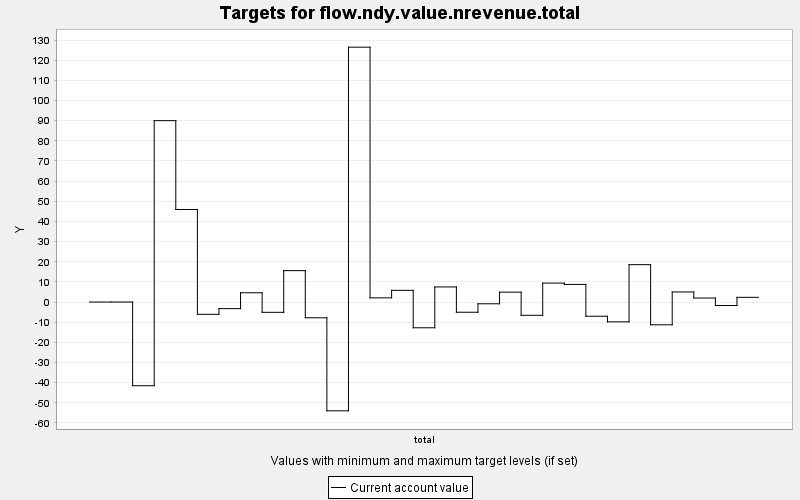

Source data for this figure (header and first rows):
TARGET, PERIOD, YEAR, PERIODWIDTH, MINIMUM, MAXIMUM, MINWEIGHT, MAXWEIGHT, CURRENT, SUMMARY
flow.ndy.value.nrevenue.total, 0, 0, 10.0, 0.0, 10000, 1.0, 1.0, 0.0, 0.0
flow.ndy.value.nrevenue.total, 1, 10, 10.0, 0.0, 10000, 1.0, 1.0, 0.0, 0.0
flow.ndy.value.nrevenue.total, 2, 20, 10.0, 0.0, 10000, 1.0, 1.0, -41.52, 0.0
flow.ndy.value.nrevenue.total, 3, 30, 10.0, 0.0, 10000, 1.0, 1.0, 90.01, 0.0
flow.ndy.value.nrevenue.total, 4, 40, 10.0, 0.0, 10000, 1.0, 1.0, 45.92, 0.0
flow.ndy.value.nrevenue.total, 5, 50, 10.0, 0.0, 10000, 1.0, 1.0, -6.089, 0.0
flow.ndy.value.nrevenue.total, 6, 60, 10.0, 0.0, 10000, 1.0, 1.0, -3.264, 0.0
flow.ndy.value.nrevenue.total, 7, 70, 10.0, 0.0, 10000, 1.0, 1.0, 4.607, 0.0
flow.ndy.value.nrevenue.total, 8, 80, 10.0, 0.0, 10000, 1.0, 1.0, -5.103, 0.0
flow.ndy.value.nrevenue.total, 9, 90, 10.0, 0.0, 10000, 1.0, 1.0, 15.58, 0.0
flow.ndy.value.nrevenue.total, 10, 100, 10.0, 0.0, 10000, 1.0, 1.0, -7.805, 0.0
flow.ndy.value.nrevenue.total, 11, 110, 10.0, 0.0, 10000, 1.0, 1.0, -53.98, 0.0
flow.ndy.value.nrevenue.total, 12, 120, 10.0, 0.0, 10000, 1.0, 1.0, 126.5, 0.0
flow.ndy.value.nrevenue.total, 13, 130, 10.0, 0.0, 10000, 1.0, 1.0, 2.083, 0.0
flow.ndy.value.nrevenue.total, 14, 140, 10.0, 0.0, 10000, 1.0, 1.0, 5.805, 0.0
flow.ndy.value.nrevenue.total, 15, 150, 10.0, 0.0, 10000, 1.0, 1.0, -12.77, 0.0
flow.ndy.value.nrevenue.total, 16, 160, 10.0, 0.0, 10000, 1.0, 1.0, 7.493, 0.0
flow.ndy.value.nrevenue.total, 17, 170, 10.0, 0.0, 10000, 1.0, 1.0, -5.062, 0.0
flow.ndy.value.nrevenue.total, 18, 180, 10.0, 0.0, 10000, 1.0, 1.0, -0.865, 0.0
flow.ndy.value.nrevenue.total, 19, 190, 10.0, 0.0, 10000, 1.0, 1.0, 4.912, 0.0
flow.ndy.value.nrevenue.total, 20, 200, 10.0, 0.0, 10000, 1.0, 1.0, -6.584, 0.0
flow.ndy.value.nrevenue.total, 21, 210, 10.0, 0.0, 10000, 1.0, 1.0, 9.4, 0.0
flow.ndy.value.nrevenue.total, 22, 220, 10.0, 0.0, 10000, 1.0, 1.0, 8.742, 0.0
flow.ndy.value.nrevenue.total, 23, 230, 10.0, 0.0, 10000, 1.0, 1.0, -7.05, 0.0
flow.ndy.value.nrevenue.total, 24, 240, 10.0, 0.0, 10000, 1.0, 1.0, -9.829, 0.0
flow.ndy.value.nrevenue.total, 25, 250, 10.0, 0.0, 10000, 1.0, 1.0, 18.55, 0.0
flow.ndy.value.nrevenue.total, 26, 260, 10.0, 0.0, 10000, 1.0, 1.0, -11.29, 0.0
flow.ndy.value.nrevenue.total, 27, 270, 10.0, 0.0, 10000, 1.0, 1.0, 4.996, 0.0
flow.ndy.value.nrevenue.total, 28, 280, 10.0, 0.0, 10000, 1.0, 1.0, 1.997, 0.0
flow.ndy.value.nrevenue.total, 29, 290, 10.0, 0.0, 10000, 1.0, 1.0, -1.727, 0.0
flow.ndy.value.nrevenue.total, 30, 300, 10.0, 0.0, 10000, 1.0, 1.0, 2.341, 0.0
